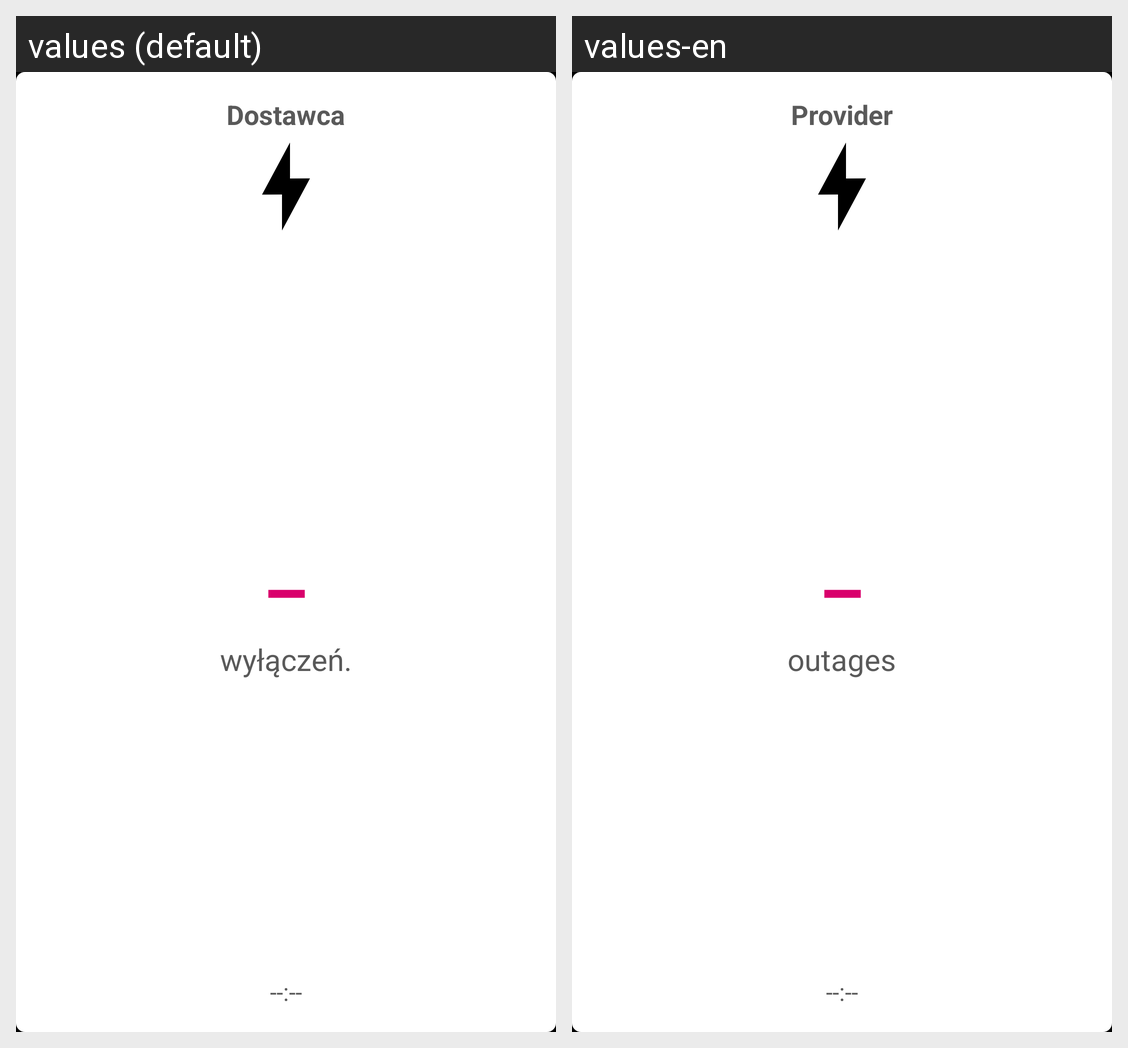

Here is an Android app screen in its default locale and in the app's own translations. Write out the translated-string differences for the strings that appear on this screen.
Android screen res/layout/widget_outage_large.xml rendered under 2 locales, left to right: values (default), values-en. Device: Nexus 5 (rendered at 1080×1920; each locale shown at half size, 540×960, under a caption strip naming it); theme Theme.app.
Strings drawn on this screen, with the default value and each locale's value (text and hints the layout hard-codes, and strings that could not be matched under every locale, appear in the picture but are not listed):

label_provider
  values: Dostawca
  values-en: Provider

placeholder_dash
  values: –
  values-en: –

label_outages
  values: wyłączeń.
  values-en: outages

placeholder_time
  values: --:--
  values-en: --:--
